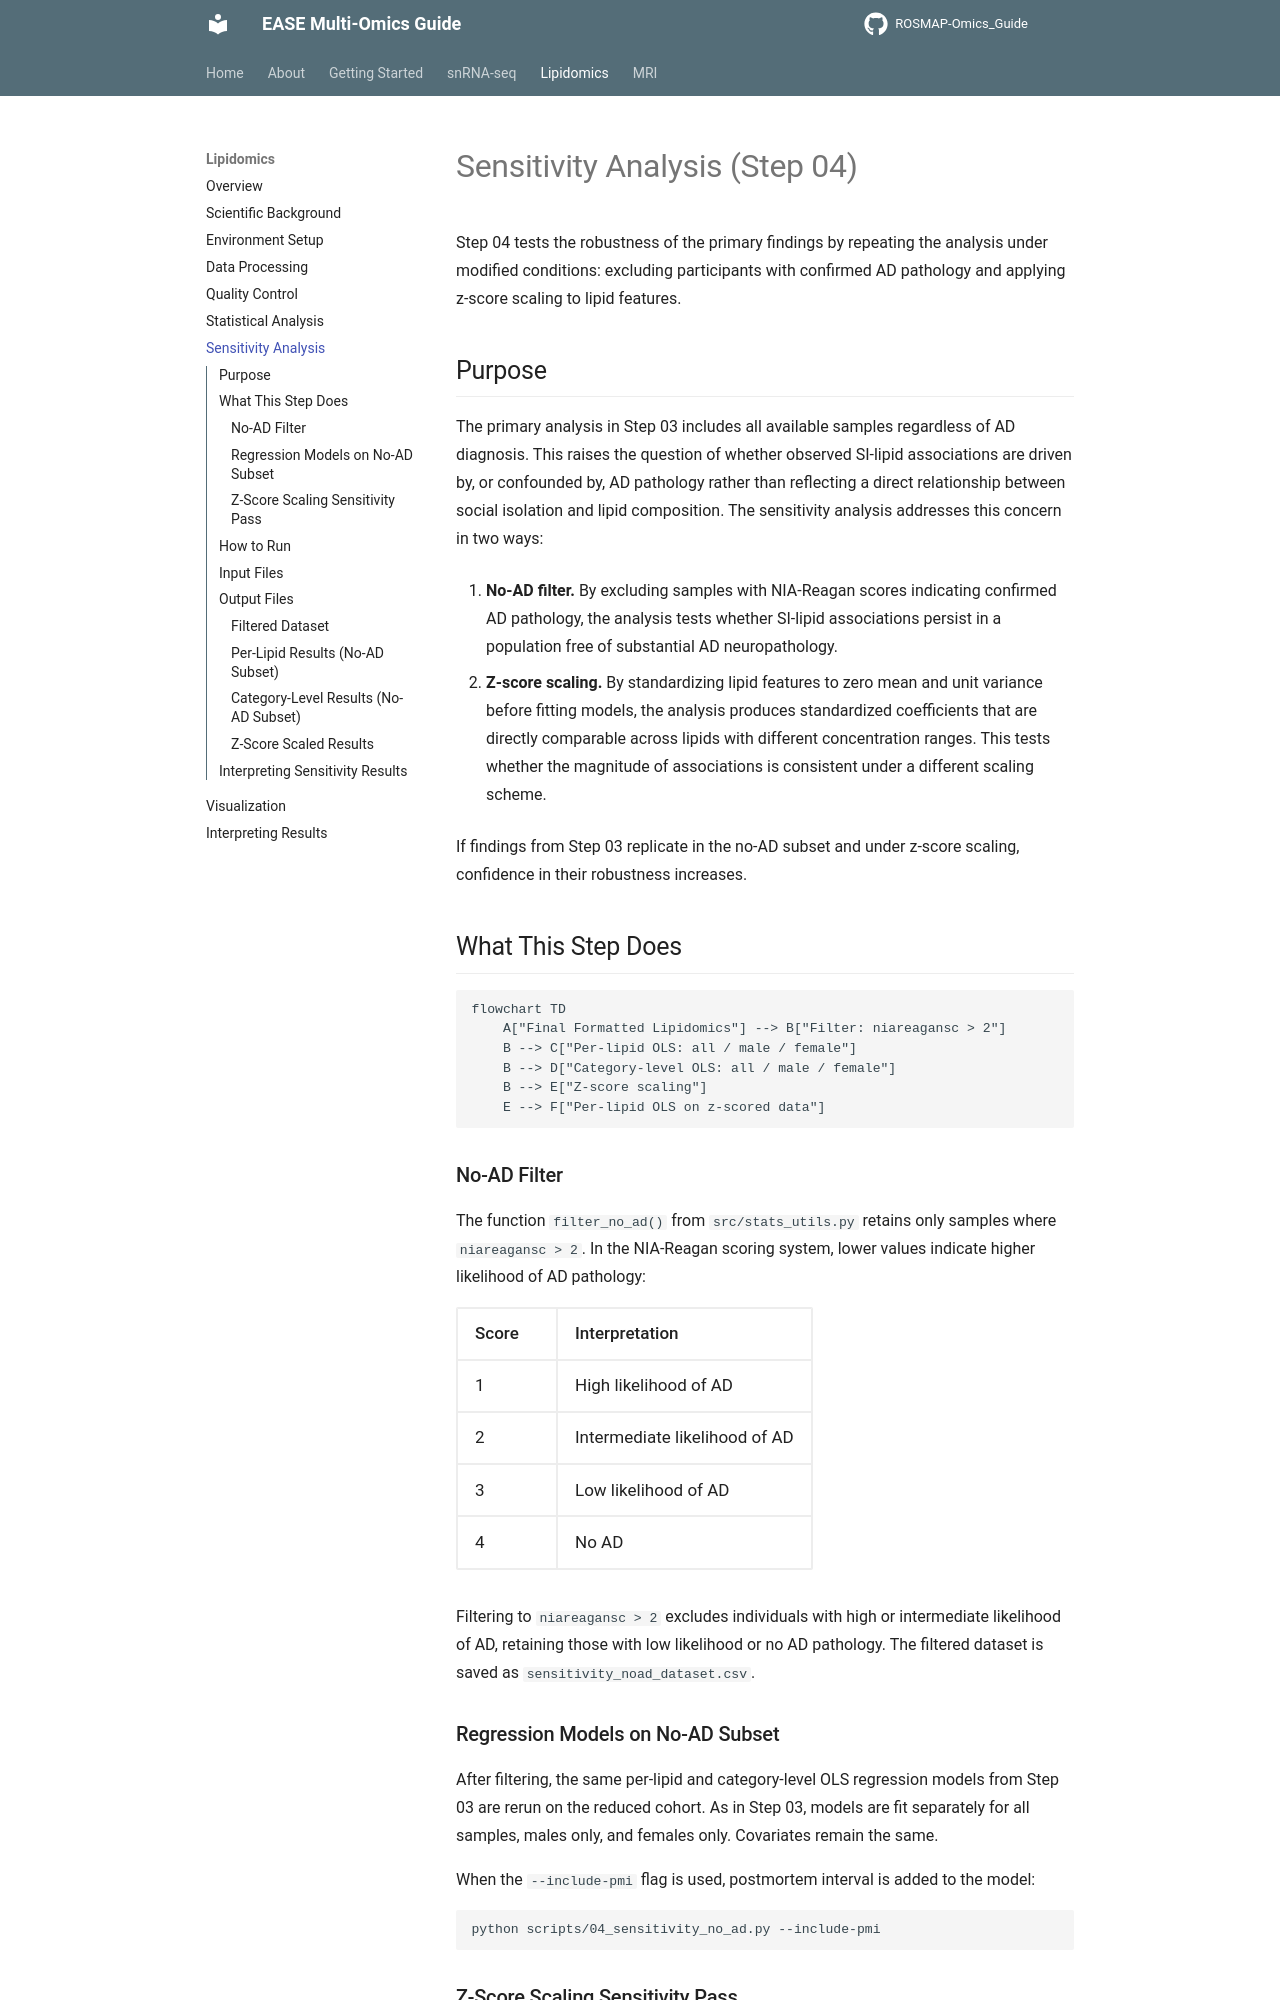

repository: Environmental-And-Social-Epigenetics/ROSMAP-Omics_Guide · page: lipidomics/sensitivity-analysis/index.html · generator: mkdocs

# Sensitivity Analysis (Step 04)

Step 04 tests the robustness of the primary findings by repeating the analysis under modified conditions: excluding participants with confirmed AD pathology and applying z-score scaling to lipid features.

## Purpose

The primary analysis in Step 03 includes all available samples regardless of AD diagnosis. This raises the question of whether observed SI-lipid associations are driven by, or confounded by, AD pathology rather than reflecting a direct relationship between social isolation and lipid composition. The sensitivity analysis addresses this concern in two ways:

1. **No-AD filter.** By excluding samples with NIA-Reagan scores indicating confirmed AD pathology, the analysis tests whether SI-lipid associations persist in a population free of substantial AD neuropathology.

2. **Z-score scaling.** By standardizing lipid features to zero mean and unit variance before fitting models, the analysis produces standardized coefficients that are directly comparable across lipids with different concentration ranges. This tests whether the magnitude of associations is consistent under a different scaling scheme.

If findings from Step 03 replicate in the no-AD subset and under z-score scaling, confidence in their robustness increases.

## What This Step Does

```mermaid
flowchart TD
    A["Final Formatted Lipidomics"] --> B["Filter: niareagansc > 2"]
    B --> C["Per-lipid OLS: all / male / female"]
    B --> D["Category-level OLS: all / male / female"]
    B --> E["Z-score scaling"]
    E --> F["Per-lipid OLS on z-scored data"]
```

### No-AD Filter

The function `filter_no_ad()` from `src/stats_utils.py` retains only samples where `niareagansc > 2`. In the NIA-Reagan scoring system, lower values indicate higher likelihood of AD pathology:

| Score | Interpretation |
|-------|---------------|
| 1 | High likelihood of AD |
| 2 | Intermediate likelihood of AD |
| 3 | Low likelihood of AD |
| 4 | No AD |

Filtering to `niareagansc > 2` excludes individuals with high or intermediate likelihood of AD, retaining those with low likelihood or no AD pathology. The filtered dataset is saved as `sensitivity_noad_dataset.csv`.
